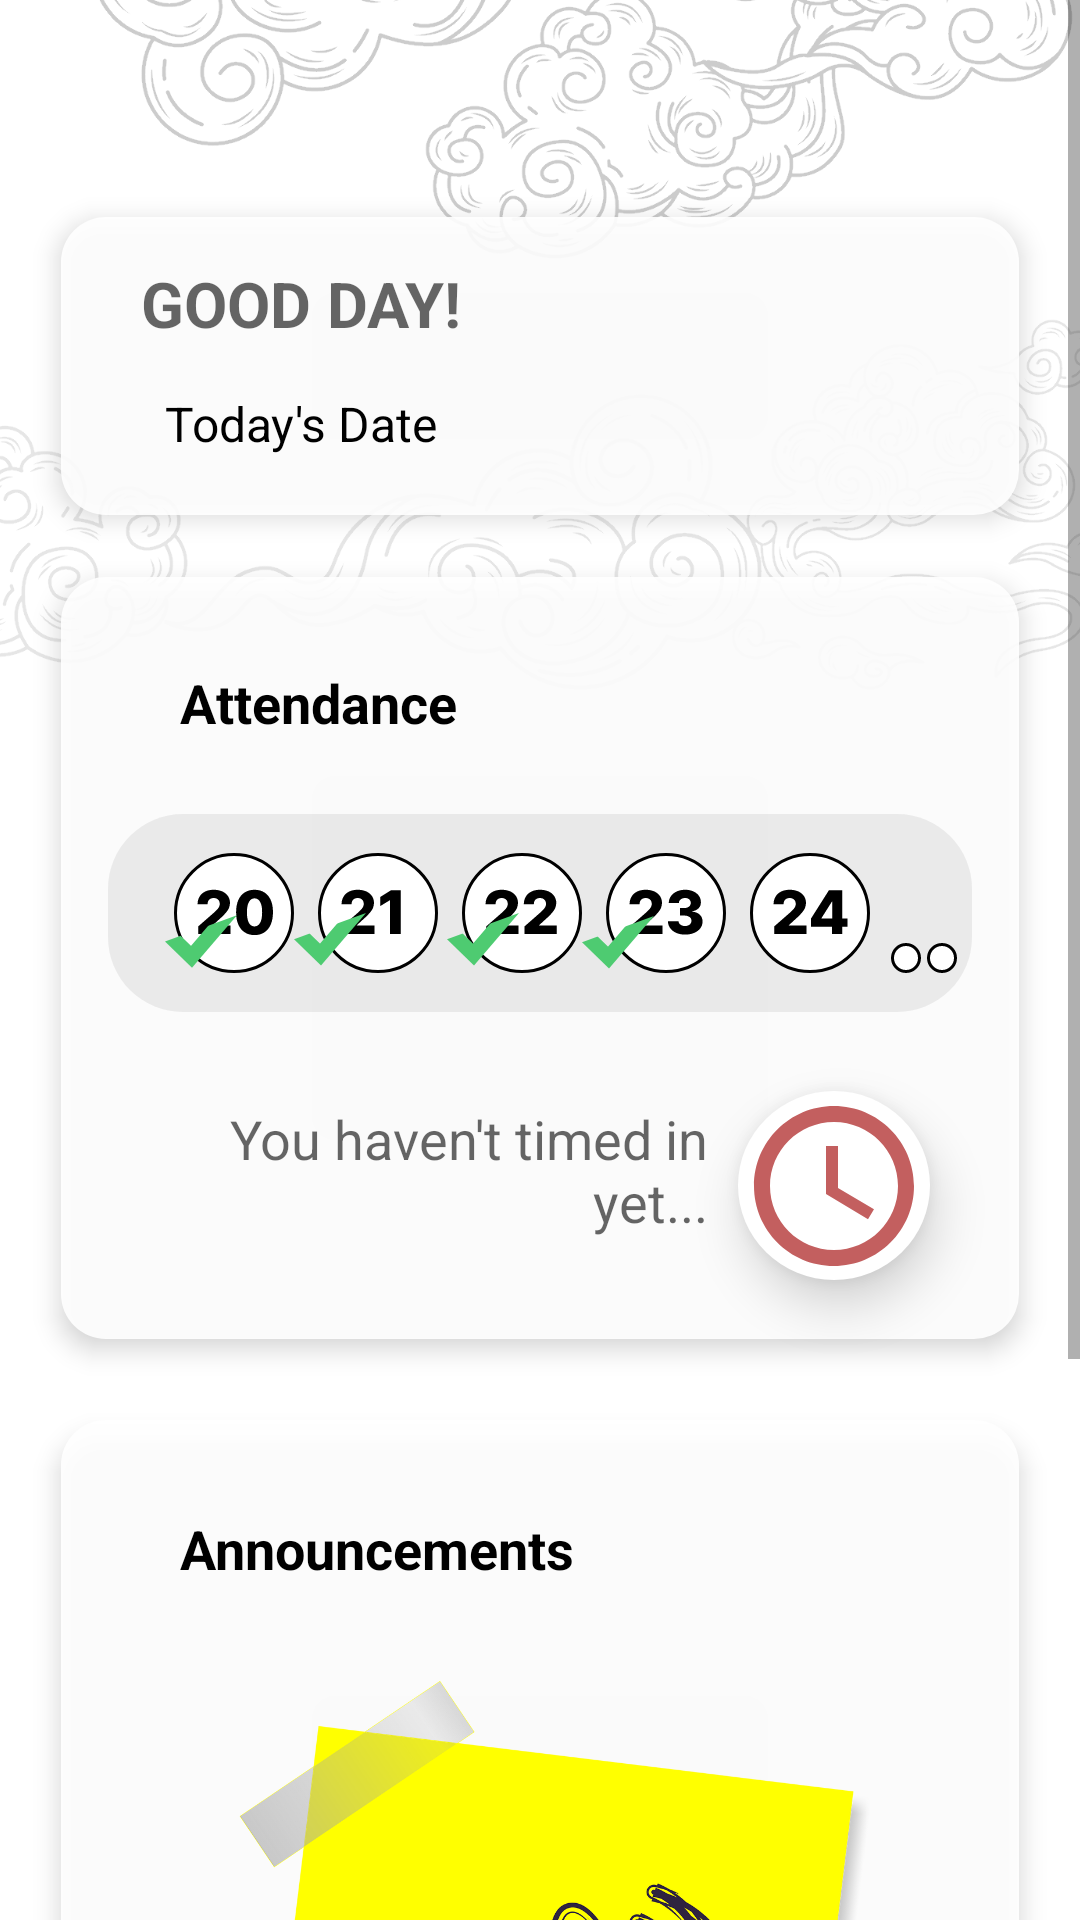

This screen was rendered from an Android layout file. Write that file and the resources it references.
<!-- AndroidManifest.xml: application theme Theme.Hris -->
<!-- res/layout/fragment_home.xml -->
<?xml version="1.0" encoding="utf-8"?>
<ScrollView xmlns:app="http://schemas.android.com/apk/res-auto"
    tools:context=".ui.home.HomeFragment"
    android:layout_width="match_parent"
    android:layout_height="match_parent"
    xmlns:android="http://schemas.android.com/apk/res/android"
    xmlns:tools="http://schemas.android.com/tools">


    <androidx.constraintlayout.widget.ConstraintLayout
    android:layout_width="match_parent"
    android:layout_height="wrap_content"
    tools:context=".ui.home.HomeFragment"
    >
        <ImageView
            android:id="@+id/firstCloud"
            android:layout_width="500dp"
            android:layout_height="300dp"
            android:layout_marginTop="-60sp"
            android:layout_marginEnd="-10sp"
            android:alpha="0.1"
            android:src="@drawable/cloud_for_bg_2_full"
            app:layout_constraintEnd_toEndOf="parent"
            app:layout_constraintTop_toTopOf="parent" />

        <ImageView
            android:layout_width="500dp"
            android:layout_height="300dp"
            android:layout_marginTop="-60sp"
            android:layout_marginEnd="-10sp"
            android:alpha="0.2"
            android:src="@drawable/cloudforhome_1"
            app:layout_constraintEnd_toEndOf="parent"
            app:layout_constraintTop_toTopOf="parent" />

        <View
            android:layout_width="00dp"
            android:layout_height="00dp"
            android:layout_marginTop="-5dp"
            android:layout_marginBottom="-20dp"
            android:layout_marginStart="-10dp"
            android:layout_marginEnd="-10dp"
            android:background="@drawable/custom_background_home"
            app:layout_constraintStart_toStartOf="@id/attendance_body"
            app:layout_constraintEnd_toEndOf="@id/attendance_body"
            app:layout_constraintTop_toTopOf="@id/greet_user"
            app:layout_constraintBottom_toBottomOf="@+id/date_display"
            android:elevation="5dp"
            />
        <View
            android:layout_width="00dp"
            android:layout_height="00dp"
            android:layout_marginTop="-20dp"
            android:layout_marginBottom="-20dp"
            android:layout_marginStart="-10dp"
            android:layout_marginEnd="-10dp"
            android:background="@drawable/custom_background_home"
            app:layout_constraintStart_toStartOf="@id/attendance_body"
            app:layout_constraintEnd_toEndOf="@id/attendance_body"
            app:layout_constraintTop_toTopOf="@id/announcement_header"
            app:layout_constraintBottom_toBottomOf="@+id/mock_announcements"
            android:elevation="5dp"
            />

        <View
            android:layout_width="00dp"
            android:layout_height="00dp"
            android:layout_marginTop="-20dp"
            android:layout_marginBottom="-20dp"
            android:layout_marginStart="-10dp"
            android:layout_marginEnd="-10dp"
            android:background="@drawable/custom_background_home"
            app:layout_constraintStart_toStartOf="@id/attendance_body"
            app:layout_constraintEnd_toEndOf="@id/attendance_body"
            app:layout_constraintTop_toTopOf="@id/attendance_header"
            app:layout_constraintBottom_toBottomOf="@+id/Time_ins_outs_Button"
            android:elevation="5dp"
            />

        <View
            android:layout_width="1sp"
            android:layout_height="100sp"
            app:layout_constraintTop_toBottomOf="@+id/mock_announcements"
            app:layout_constraintStart_toStartOf="parent"
            app:layout_constraintEnd_toEndOf="parent"
            />

    <ImageView
        android:layout_height="300dp"
        android:layout_width="700dp"
        android:alpha="0.2"
        android:src="@drawable/cloud_for_bg_2"
        app:layout_constraintBottom_toBottomOf="parent"
        app:layout_constraintEnd_toEndOf="parent"
        app:layout_constraintStart_toStartOf="parent" />




        <TextView
        android:id="@+id/greet_user"
        android:layout_width="wrap_content"
        android:layout_height="wrap_content"
        android:padding="10dp"
        android:paddingStart="2dp"
        android:paddingEnd="15dp"
            android:paddingTop="5dp"
        android:elevation="8dp"
        android:layout_marginTop="80sp"
        android:maxWidth="270dp"
        android:layout_marginBottom="100dp"
        android:textColor="@color/darkerTextColor"
        android:textAlignment="textStart"
        android:layout_marginStart="15sp"
        android:hint="GOOD DAY!"
        android:textSize="21sp"
        android:textStyle="bold"
        app:layout_constraintBottom_toTopOf="@id/attendance_header"
        app:layout_constraintLeft_toLeftOf="@id/attendance_body"
        app:layout_constraintTop_toTopOf="parent"
        app:layout_constraintVertical_bias="0.176"
        tools:ignore="HardcodedText,RtlHardcoded,RtlSymmetry" />


    <TextView
        android:id="@+id/announcement_header"
        android:layout_width="wrap_content"
        android:layout_height="wrap_content"
        android:layout_marginTop="60dp"
        android:paddingStart="30sp"
        android:text="Announcements"
        android:textColor="@color/darkerTextColor"
        android:textSize="18sp"
        android:elevation="5dp"
        android:textStyle="bold"
        android:padding="11sp"
        app:layout_constraintStart_toStartOf="@id/mock_announcements"
        app:layout_constraintTop_toBottomOf="@+id/total_timed_in"
        tools:ignore="HardcodedText,RtlSymmetry" />

    <ImageView
        android:id="@+id/mock_announcements"
        android:layout_width="300dp"
        android:layout_height="250dp"
        android:layout_marginTop="15dp"
        android:elevation="7dp"
        app:layout_constraintLeft_toLeftOf="parent"
        app:layout_constraintRight_toRightOf="parent"
        app:layout_constraintTop_toBottomOf="@+id/announcement_header"
        android:src="@drawable/mock_announcement"
        />

    <TextView
        android:id="@+id/date_display"
        android:layout_width="wrap_content"
        android:layout_height="wrap_content"
        android:layout_marginTop="5dp"
        android:layout_marginStart="10sp"
        android:text="Today's Date"
        android:textColor="@color/darkerTextColor"
        android:layout_marginEnd="1sp"
        android:textSize="16sp"
        android:elevation="6dp"
        app:layout_constraintStart_toStartOf="@id/greet_user"
        app:layout_constraintTop_toBottomOf="@id/greet_user"
        tools:ignore="HardcodedText,RtlSymmetry" />




    <TextView
        android:id="@+id/attendance_header"
        android:layout_width="wrap_content"
        android:layout_height="wrap_content"
        android:layout_marginTop="60dp"
        android:padding="10sp"
        android:textColor="@color/darkerTextColor"
        android:paddingStart="30sp"
        android:minHeight="40dp"
        android:elevation="5dp"
        android:text="Attendance"
        android:textSize="18sp"
        android:textStyle="bold"
        app:layout_constraintStart_toStartOf="@id/attendance_body"
        app:layout_constraintTop_toBottomOf="@+id/date_display"
        tools:ignore="HardcodedText,RtlSymmetry" />

    <ImageView
        android:src="@drawable/mock_attendance"
        android:id="@+id/attendance_body"
        android:layout_width="300dp"
        android:layout_height="wrap_content"
        app:layout_constraintTop_toBottomOf="@+id/attendance_header"
        app:layout_constraintLeft_toLeftOf="parent"
        app:layout_constraintRight_toRightOf="parent"
        android:layout_marginTop="15dp"
        android:elevation="6dp"
        tools:ignore="ContentDescription" />


        <TextView
            android:hint="You haven't timed in yet..."
            android:id="@+id/Time_ins_outs"
            android:maxWidth="200dp"
            android:layout_width="wrap_content"
            android:layout_height="wrap_content"
            android:layout_marginTop="20dp"
            android:textAlignment="textEnd"
            android:paddingEnd="10dp"
            android:paddingTop="10dp"
            android:elevation="6dp"
            android:layout_marginEnd="5dp"
            android:textSize="18sp"
            android:layout_marginStart="20dp"
            app:layout_constraintStart_toStartOf="@+id/attendance_body"
            android:backgroundTint="@color/white"
            app:layout_constraintEnd_toStartOf="@id/Time_ins_outs_Button"
            app:layout_constraintTop_toBottomOf="@+id/attendance_body"
            tools:ignore="HardcodedText,RtlSymmetry,TextContrastCheck" />


        <TextView
            android:paddingEnd="20dp"
            android:textAlignment="textEnd"
            android:id="@+id/total_timed_in"
            android:layout_width="wrap_content"
            android:layout_height="40dp"
            android:minHeight="40dp"
            android:elevation="6dp"
            android:layout_marginTop="-20sp"
            android:layout_marginStart="25sp"
            app:layout_constraintEnd_toEndOf="@id/Time_ins_outs"
            app:layout_constraintTop_toBottomOf="@id/Time_ins_outs"
            tools:ignore="HardcodedText,RtlSymmetry" />


    <ImageButton
        android:id="@+id/Time_ins_outs_Button"
        android:layout_width="64dp"
        android:layout_height="63dp"
        android:layout_marginEnd="20dp"
        android:contentDescription="TAP"
        android:elevation="10dp"
        android:hapticFeedbackEnabled="true"
        android:src="@drawable/time_in"
        android:background="@drawable/custom_bg_round"
        app:layout_constraintBottom_toBottomOf="@id/total_timed_in"
        app:layout_constraintEnd_toEndOf="@+id/attendance_body"
        app:layout_constraintLeft_toRightOf="@+id/Time_ins_outs"
        app:layout_constraintTop_toTopOf="@+id/Time_ins_outs"
        tools:ignore="HardcodedText,SpeakableTextPresentCheck,TouchTargetSizeCheck" />



</androidx.constraintlayout.widget.ConstraintLayout>


</ScrollView>
<!-- resources referenced by this layout -->
<resources>
  <color name="darkerTextColor">#000</color>
  <color name="white">#FFFFFFFF</color>
  <!-- drawable cloud_for_bg_2: png bitmap (drawable-night, 95843 bytes) -->
  <!-- drawable cloud_for_bg_2_full: png bitmap (drawable-notnight, 162384 bytes) -->
  <!-- drawable cloudforhome_1: png bitmap (drawable-night, 150189 bytes) -->
  <!-- drawable custom_background_home (drawable) -->
  <?xml version="1.0" encoding="utf-8"?>
  <shape xmlns:android="http://schemas.android.com/apk/res/android"
      android:shape="rectangle"
      >
  
      <solid android:color="@color/bgForHome" />
      <corners android:radius="15sp" />
  </shape>
  <!-- drawable custom_bg_round (drawable) -->
  <?xml version="1.0" encoding="utf-8"?>
  <shape xmlns:android="http://schemas.android.com/apk/res/android"
      android:shape="oval"
      >
  
      <solid android:color="@color/dialogNightDay" />
  </shape>
  <!-- drawable mock_announcement: png bitmap (drawable, 309657 bytes) -->
  <!-- drawable mock_attendance: vector/xml drawable (drawable, 11186 chars, omitted) -->
  <!-- drawable time_in (drawable) -->
  <vector android:height="64dp" android:tint="#C35F5F"
      android:viewportHeight="24" android:viewportWidth="24"
      android:width="64dp" xmlns:android="http://schemas.android.com/apk/res/android">
      <path android:fillColor="@android:color/white" android:pathData="M11.99,2C6.47,2 2,6.48 2,12s4.47,10 9.99,10C17.52,22 22,17.52 22,12S17.52,2 11.99,2zM12,20c-4.42,0 -8,-3.58 -8,-8s3.58,-8 8,-8 8,3.58 8,8 -3.58,8 -8,8z"/>
      <path android:fillColor="@android:color/white" android:pathData="M12.5,7H11v6l5.25,3.15 0.75,-1.23 -4.5,-2.67z"/>
  </vector>
  <style name="Theme.Hris" parent="Theme.MaterialComponents.DayNight.NoActionBar">
          
          <item name="colorPrimary">@color/teal_700</item>
          <item name="colorPrimaryVariant">@color/purple_700</item>
          <item name="colorOnPrimary">@color/white</item>
          
          <item name="colorSecondary">@color/teal_200</item>
          <item name="colorSecondaryVariant">@color/teal_700</item>
          <item name="colorOnSecondary">@color/black</item>
          
          <item name="android:statusBarColor">#4cc2c2</item>
          <item name="android:textColor">#4d4c4c</item>
          <item name="drawerArrowStyle">@style/DrawerHamburgerStyle</item>
      </style>
  <color name="bgForHome">#E6FFFFFF</color>
  <color name="dialogNightDay">#FFF</color>
  <color name="teal_700">#FF018786</color>
  <color name="purple_700">#FF3700B3</color>
  <color name="teal_200">#FF03DAC5</color>
  <color name="black">#FF000000</color>
  <style name="DrawerHamburgerStyle" parent="@style/Widget.AppCompat.DrawerArrowToggle">
          <item name="spinBars">true</item>
          <item name="color">@android:color/black</item>
      </style>
</resources>
